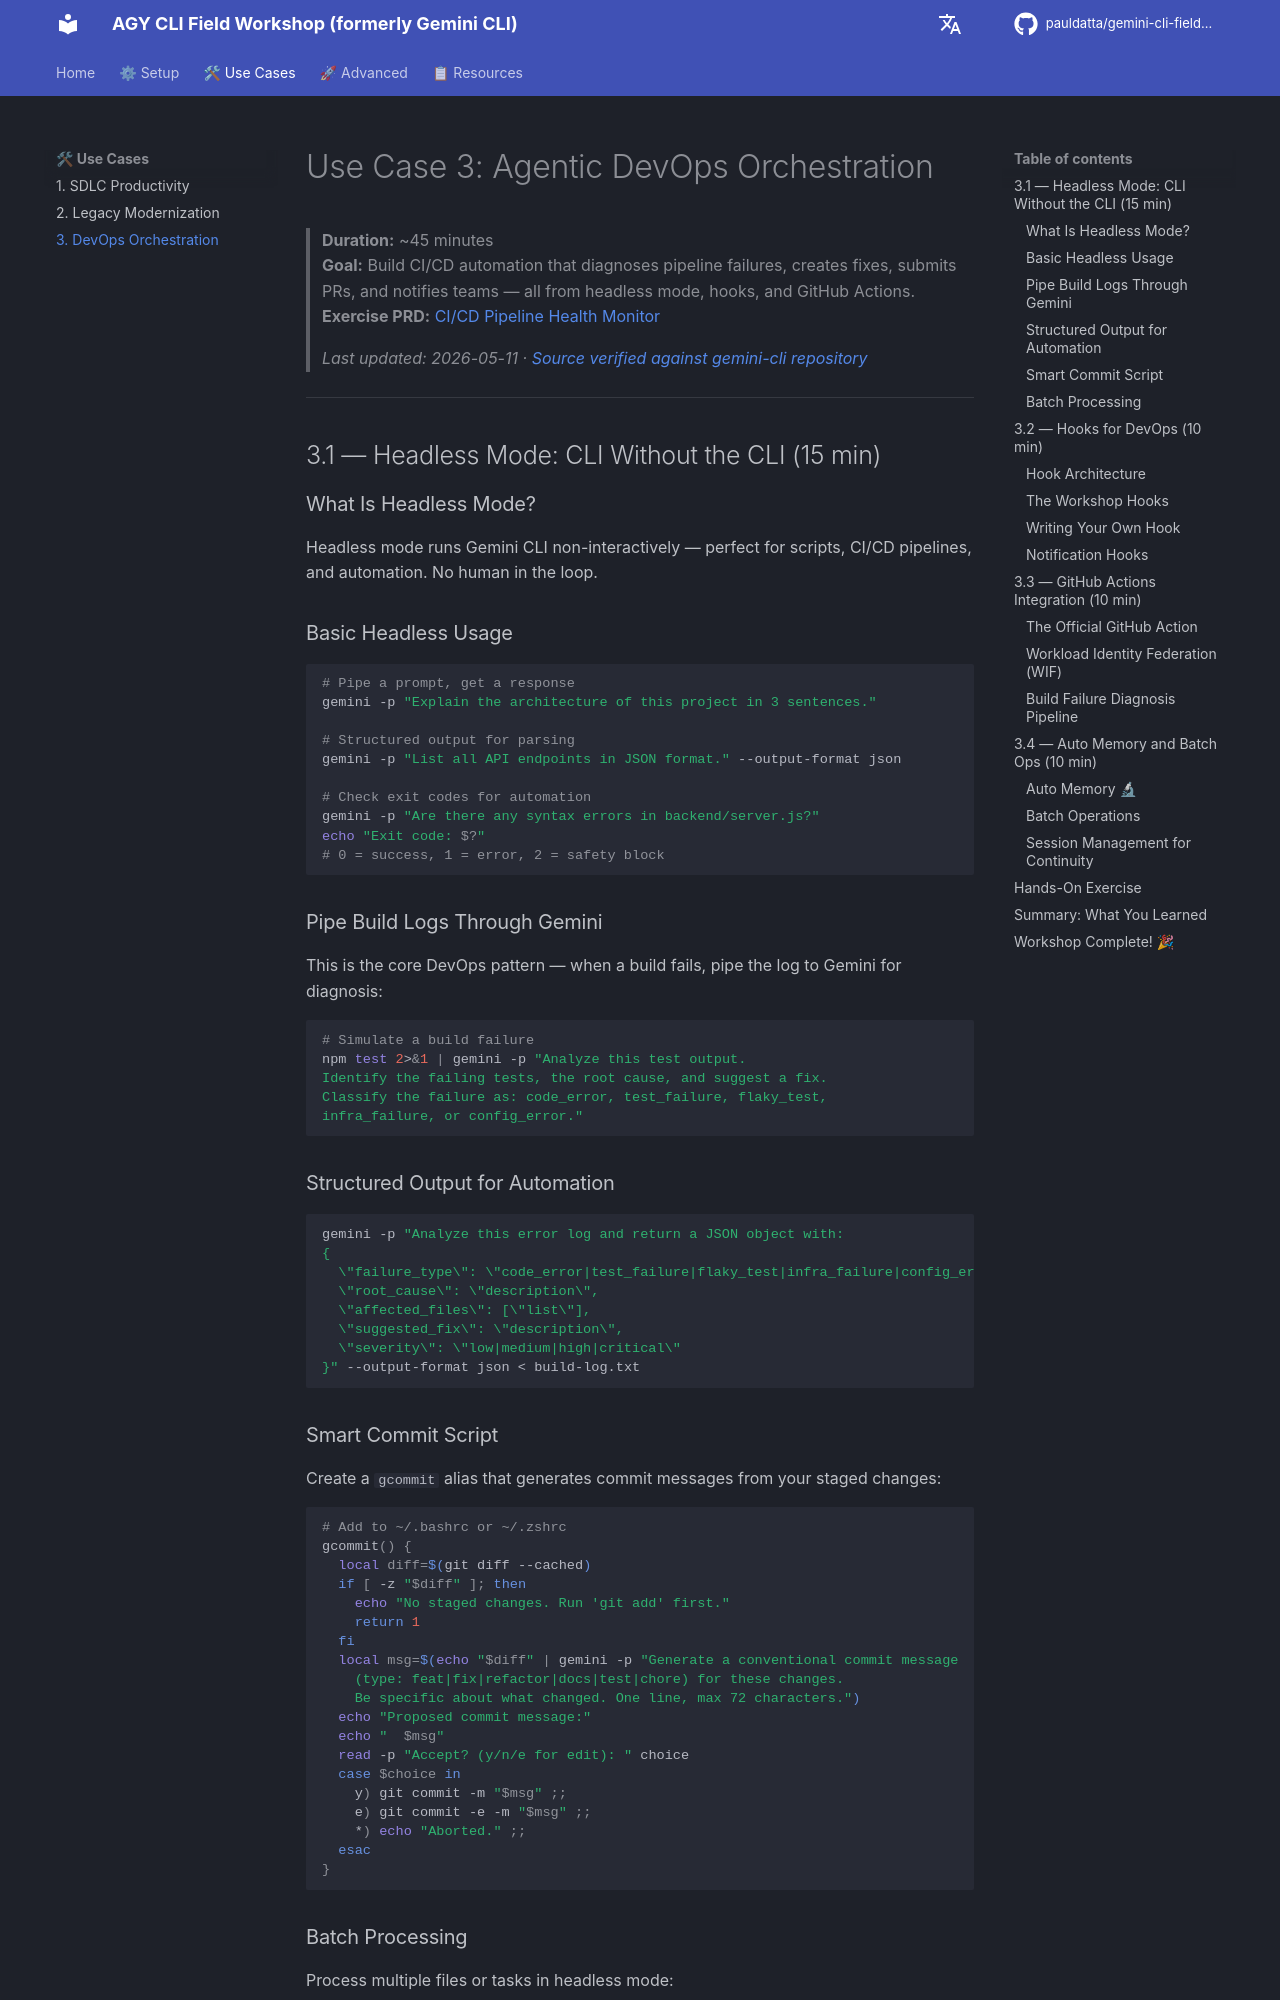

repository: pauldatta/gemini-cli-field-workshop · page: devops-orchestration/index.html · generator: mkdocs

# Use Case 3: Agentic DevOps Orchestration

> **Duration:** ~45 minutes  
> **Goal:** Build CI/CD automation that diagnoses pipeline failures, creates fixes, submits PRs, and notifies teams — all from headless mode, hooks, and GitHub Actions.  
> **Exercise PRD:** [CI/CD Pipeline Health Monitor](https://github.com/pauldatta/gemini-cli-field-workshop/blob/main/exercises/prd_cicd_monitor.md)
>
> *Last updated: 2026-05-11 · [Source verified against gemini-cli repository](https://github.com/google-gemini/gemini-cli)*

---

## 3.1 — Headless Mode: CLI Without the CLI (15 min)

### What Is Headless Mode?

Headless mode runs Gemini CLI non-interactively — perfect for scripts, CI/CD pipelines, and automation. No human in the loop.

### Basic Headless Usage

```bash
# Pipe a prompt, get a response
gemini -p "Explain the architecture of this project in 3 sentences."

# Structured output for parsing
gemini -p "List all API endpoints in JSON format." --output-format json

# Check exit codes for automation
gemini -p "Are there any syntax errors in backend/server.js?"
echo "Exit code: $?"
# 0 = success, 1 = error, 2 = safety block
```

### Pipe Build Logs Through Gemini

This is the core DevOps pattern — when a build fails, pipe the log to Gemini for diagnosis:

```bash
# Simulate a build failure
npm test 2>&1 | gemini -p "Analyze this test output. 
Identify the failing tests, the root cause, and suggest a fix.
Classify the failure as: code_error, test_failure, flaky_test, 
infra_failure, or config_error."
```

### Structured Output for Automation

```bash
gemini -p "Analyze this error log and return a JSON object with:
{
  \"failure_type\": \"code_error|test_failure|flaky_test|infra_failure|config_error\",
  \"root_cause\": \"description\",
  \"affected_files\": [\"list\"],
  \"suggested_fix\": \"description\",
  \"severity\": \"low|medium|high|critical\"
}" --output-format json < build-log.txt
```

### Smart Commit Script

Create a `gcommit` alias that generates commit messages from your staged changes:

```bash
# Add to ~/.bashrc or ~/.zshrc
gcommit() {
  local diff=$(git diff --cached)
  if [ -z "$diff" ]; then
    echo "No staged changes. Run 'git add' first."
    return 1
  fi
  local msg=$(echo "$diff" | gemini -p "Generate a conventional commit message 
    (type: feat|fix|refactor|docs|test|chore) for these changes. 
    Be specific about what changed. One line, max 72 characters.")
  echo "Proposed commit message:"
  echo "  $msg"
  read -p "Accept? (y/n/e for edit): " choice
  case $choice in
    y) git commit -m "$msg" ;;
    e) git commit -e -m "$msg" ;;
    *) echo "Aborted." ;;
  esac
}
```
